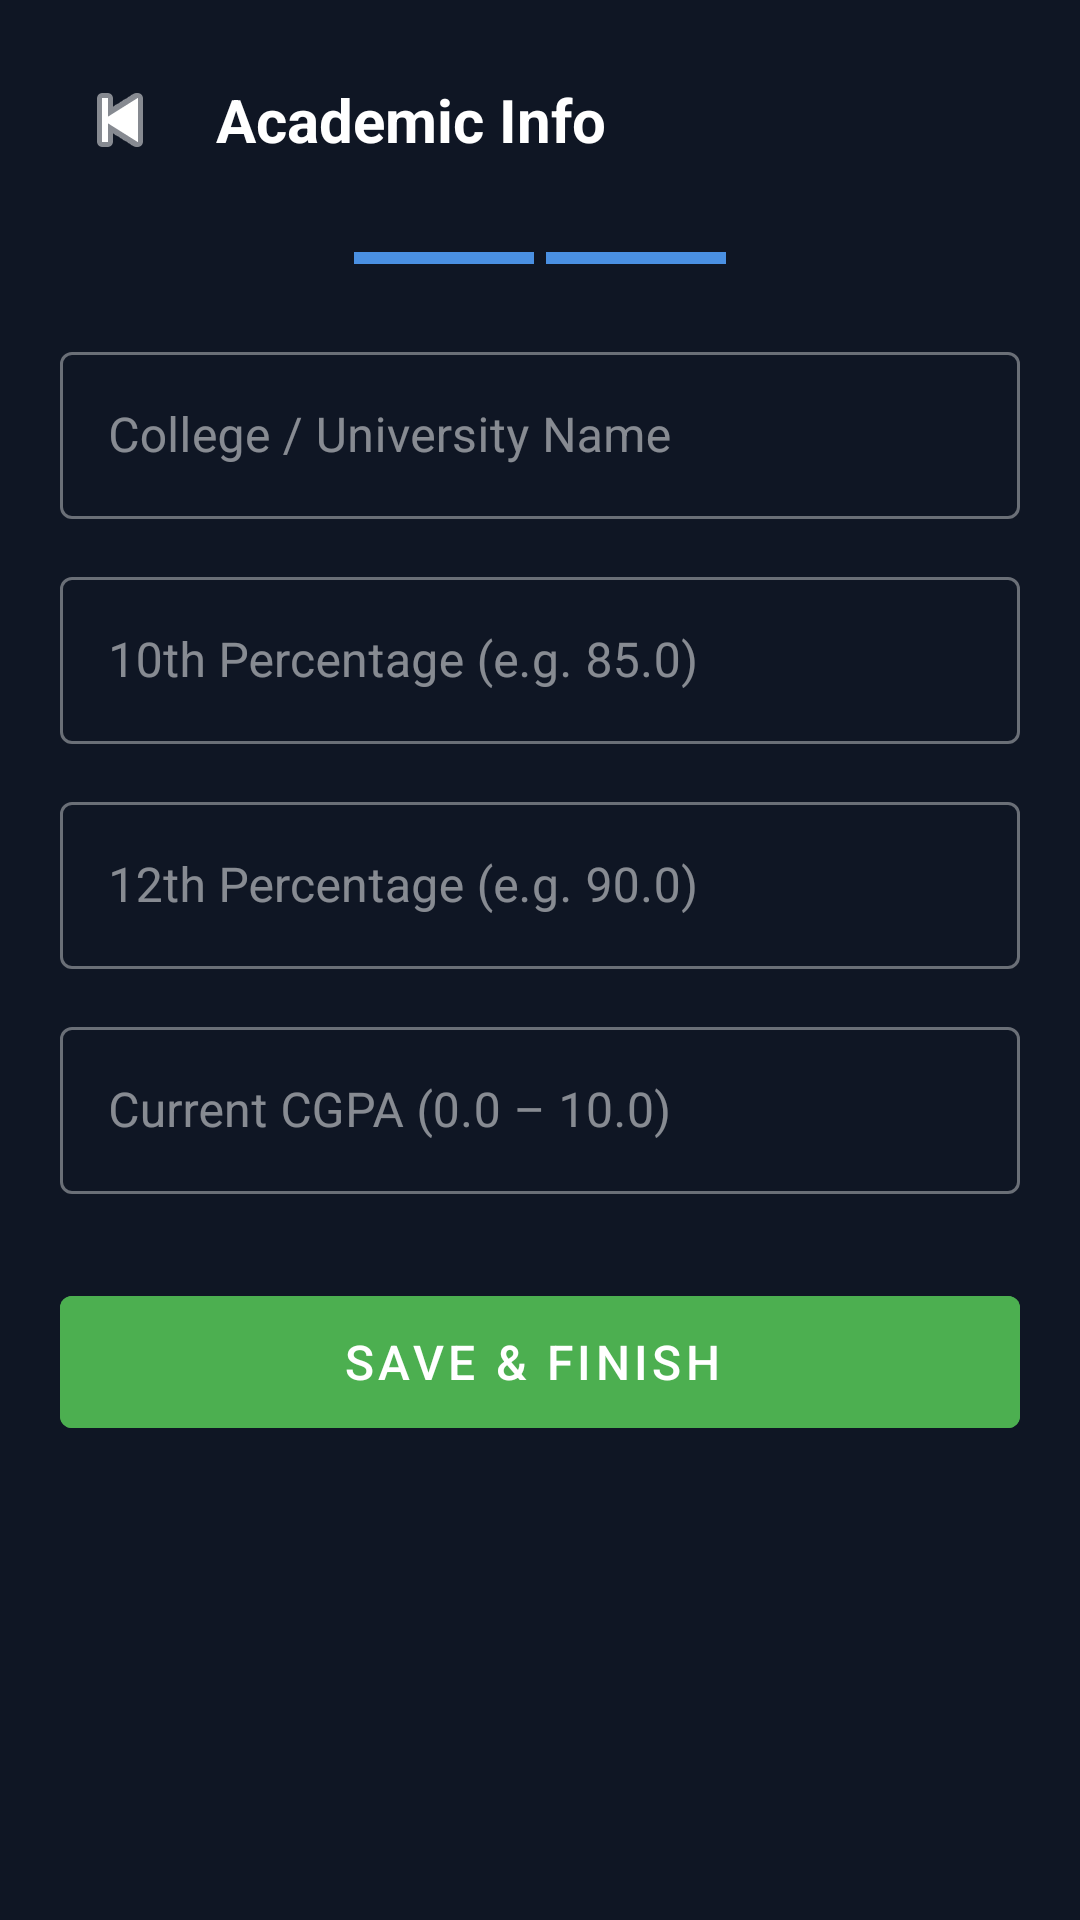

The Android layout XML behind this screen, and the referenced resources:
<!-- AndroidManifest.xml: application theme Theme.PlaceX -->
<!-- res/layout/activity_profile_step2.xml -->
<?xml version="1.0" encoding="utf-8"?>
<ScrollView xmlns:android="http://schemas.android.com/apk/res/android"
    android:layout_width="match_parent" android:layout_height="match_parent"
    android:background="#0F1624" android:fillViewport="true">

    <LinearLayout android:layout_width="match_parent" android:layout_height="wrap_content"
        android:orientation="vertical" android:padding="20dp">

        <LinearLayout android:layout_width="match_parent" android:layout_height="wrap_content"
            android:orientation="horizontal" android:gravity="center_vertical"
            android:layout_marginBottom="24dp">
            <ImageButton android:id="@+id/btnBack"
                android:layout_width="40dp" android:layout_height="40dp"
                android:src="@android:drawable/ic_media_previous"
                android:background="@android:color/transparent"
                android:tint="#FFFFFF" android:contentDescription="Back"/>
            <TextView android:layout_width="wrap_content" android:layout_height="wrap_content"
                android:text="Academic Info" android:textColor="#FFFFFF"
                android:textSize="20sp" android:textStyle="bold" android:layout_marginStart="12dp"/>
        </LinearLayout>

        <LinearLayout android:layout_width="match_parent" android:layout_height="wrap_content"
            android:orientation="horizontal" android:gravity="center" android:layout_marginBottom="24dp">
            <View android:layout_width="60dp" android:layout_height="4dp" android:background="#4A90E2" android:layout_marginEnd="4dp"/>
            <View android:layout_width="60dp" android:layout_height="4dp" android:background="#4A90E2"/>
        </LinearLayout>

        <com.google.android.material.textfield.TextInputLayout
            style="@style/Widget.MaterialComponents.TextInputLayout.OutlinedBox"
            android:layout_width="match_parent" android:layout_height="wrap_content"
            android:hint="College / University Name" android:layout_marginBottom="14dp" android:textColorHint="#80FFFFFF">
            <com.google.android.material.textfield.TextInputEditText android:id="@+id/etCollege"
                android:layout_width="match_parent" android:layout_height="wrap_content"
                android:inputType="text" android:textColor="#FFFFFF"/>
        </com.google.android.material.textfield.TextInputLayout>

        <com.google.android.material.textfield.TextInputLayout
            style="@style/Widget.MaterialComponents.TextInputLayout.OutlinedBox"
            android:layout_width="match_parent" android:layout_height="wrap_content"
            android:hint="10th Percentage (e.g. 85.0)" android:layout_marginBottom="14dp" android:textColorHint="#80FFFFFF">
            <com.google.android.material.textfield.TextInputEditText android:id="@+id/etTenth"
                android:layout_width="match_parent" android:layout_height="wrap_content"
                android:inputType="numberDecimal" android:textColor="#FFFFFF"/>
        </com.google.android.material.textfield.TextInputLayout>

        <com.google.android.material.textfield.TextInputLayout
            style="@style/Widget.MaterialComponents.TextInputLayout.OutlinedBox"
            android:layout_width="match_parent" android:layout_height="wrap_content"
            android:hint="12th Percentage (e.g. 90.0)" android:layout_marginBottom="14dp" android:textColorHint="#80FFFFFF">
            <com.google.android.material.textfield.TextInputEditText android:id="@+id/etTwelfth"
                android:layout_width="match_parent" android:layout_height="wrap_content"
                android:inputType="numberDecimal" android:textColor="#FFFFFF"/>
        </com.google.android.material.textfield.TextInputLayout>

        <com.google.android.material.textfield.TextInputLayout
            style="@style/Widget.MaterialComponents.TextInputLayout.OutlinedBox"
            android:layout_width="match_parent" android:layout_height="wrap_content"
            android:hint="Current CGPA (0.0 – 10.0)" android:layout_marginBottom="28dp" android:textColorHint="#80FFFFFF">
            <com.google.android.material.textfield.TextInputEditText android:id="@+id/etCgpa"
                android:layout_width="match_parent" android:layout_height="wrap_content"
                android:inputType="numberDecimal" android:textColor="#FFFFFF"/>
        </com.google.android.material.textfield.TextInputLayout>

        <com.google.android.material.button.MaterialButton
            android:id="@+id/btnNext2"
            android:layout_width="match_parent" android:layout_height="56dp"
            android:text="SAVE &amp; FINISH " android:textSize="16sp"
            android:backgroundTint="#4CAF50"/>
    </LinearLayout>
</ScrollView>
<!-- resources referenced by this layout -->
<resources>
  <style name="Theme.PlaceX" parent="Theme.MaterialComponents.DayNight.NoActionBar">
          <item name="colorPrimary">@color/colorPrimary</item>
          <item name="colorPrimaryVariant">@color/colorPrimaryDark</item>
          <item name="colorOnPrimary">@color/textPrimary</item>
          <item name="colorSurface">@color/colorSurface</item>
          <item name="colorOnSurface">@color/colorOnSurface</item>
          <item name="colorError">@color/colorError</item>
          <item name="android:windowBackground">@color/colorBackground</item>
          <item name="android:statusBarColor">@color/colorPrimaryDark</item>
          <item name="android:navigationBarColor">@color/colorBackground</item>
          
          <item name="colorControlActivated">@color/colorPrimary</item>
          <item name="colorControlNormal">#4DFFFFFF</item>
      </style>
  <color name="colorPrimary">#4A90E2</color>
  <color name="colorPrimaryDark">#1A2744</color>
  <color name="textPrimary">#FFFFFF</color>
  <color name="colorSurface">#1E2D40</color>
  <color name="colorOnSurface">#FFFFFF</color>
  <color name="colorError">#F44336</color>
  <color name="colorBackground">#0F1624</color>
</resources>
